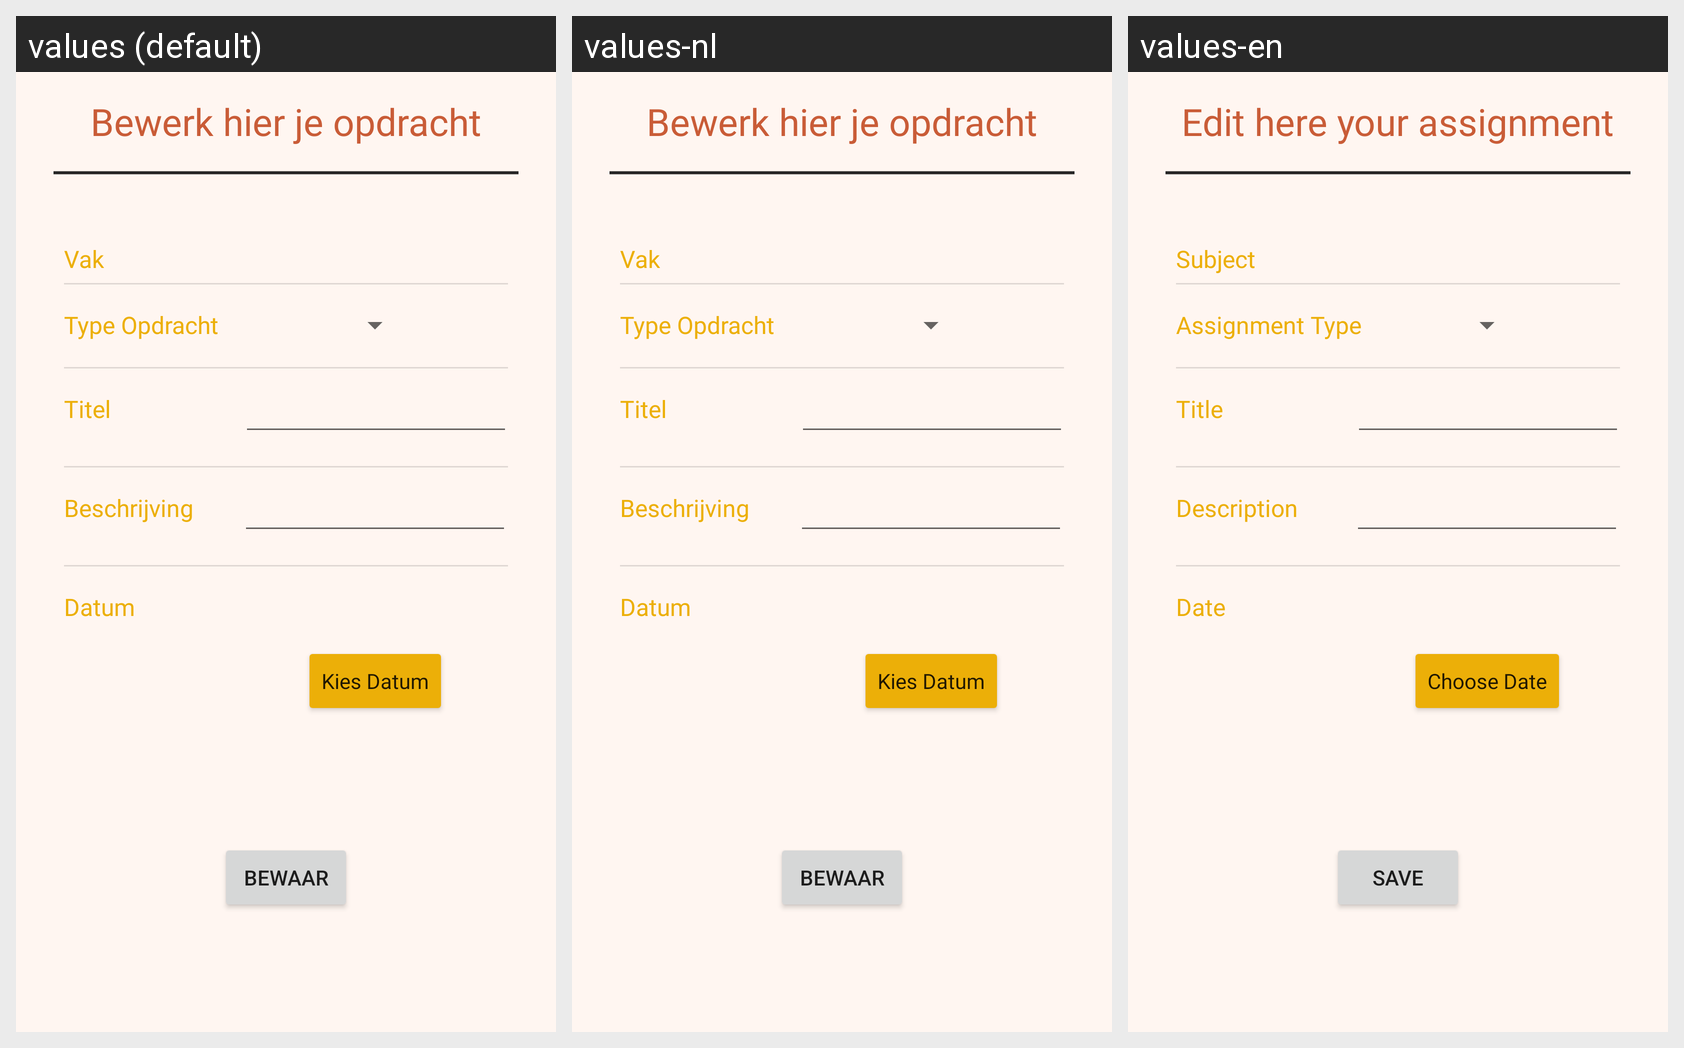

Here is an Android app screen in its default locale and in the app's own translations. Write out the translated-string differences for the strings that appear on this screen.
Android screen res/layout/fragment_edit_opdracht.xml rendered under 3 locales, left to right: values (default), values-nl, values-en. Device: Nexus 5 (rendered at 1080×1920; each locale shown at half size, 540×960, under a caption strip naming it); theme Theme.DaBijhouder.
Strings drawn on this screen, with the default value and each locale's value (text and hints the layout hard-codes, and strings that could not be matched under every locale, appear in the picture but are not listed):

bewerk_opdracht
  values: Bewerk hier je opdracht
  values-nl: Bewerk hier je opdracht
  values-en: Edit here your assignment

vak
  values: Vak
  values-nl: Vak
  values-en: Subject

type_opdracht
  values: Type Opdracht
  values-nl: Type Opdracht
  values-en: Assignment Type

titel_vb
  values: Titel
  values-nl: Titel
  values-en: Title

beschrijving_vb
  values: Beschrijving
  values-nl: Beschrijving
  values-en: Description

datum_vb
  values: Datum
  values-nl: Datum
  values-en: Date

kiesDatum
  values: Kies Datum
  values-nl: Kies Datum
  values-en: Choose Date

save
  values: Bewaar
  values-nl: Bewaar
  values-en: Save
